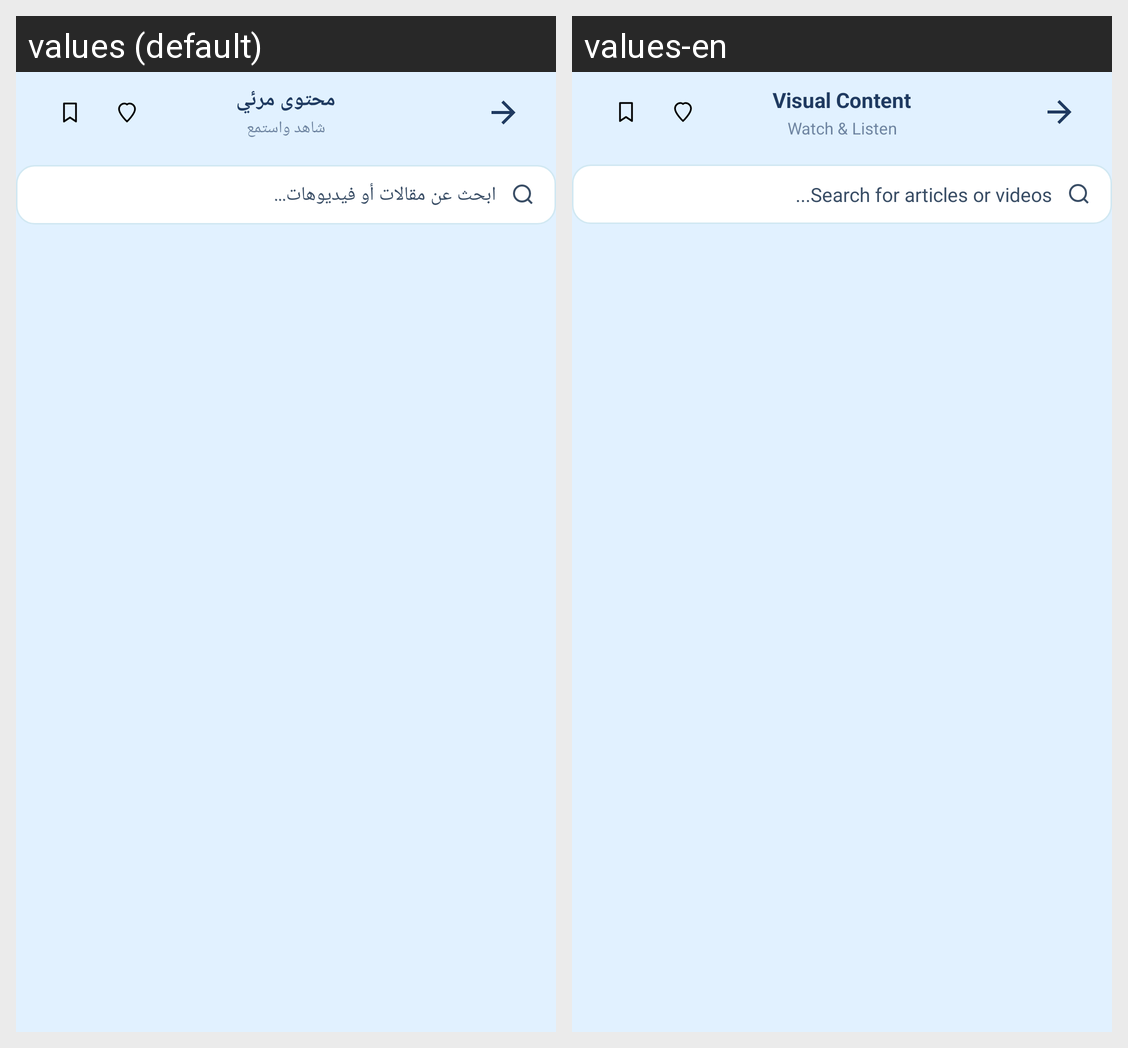

For this localized Android screen grid, give each drawn string resource with its value in every locale shown.
Android screen res/layout/fragment_library.xml rendered under 2 locales, left to right: values (default), values-en. Device: Nexus 5 (rendered at 1080×1920; each locale shown at half size, 540×960, under a caption strip naming it); theme Theme.GraduationProject.
Strings drawn on this screen, with the default value and each locale's value (text and hints the layout hard-codes, and strings that could not be matched under every locale, appear in the picture but are not listed):

visual_content_title
  values: محتوى مرئي
  values-en: Visual Content

video_library_sub
  values: شاهد واستمع
  values-en: Watch & Listen

search_hint_content
  values: ابحث عن مقالات أو فيديوهات...
  values-en: Search for articles or videos...
